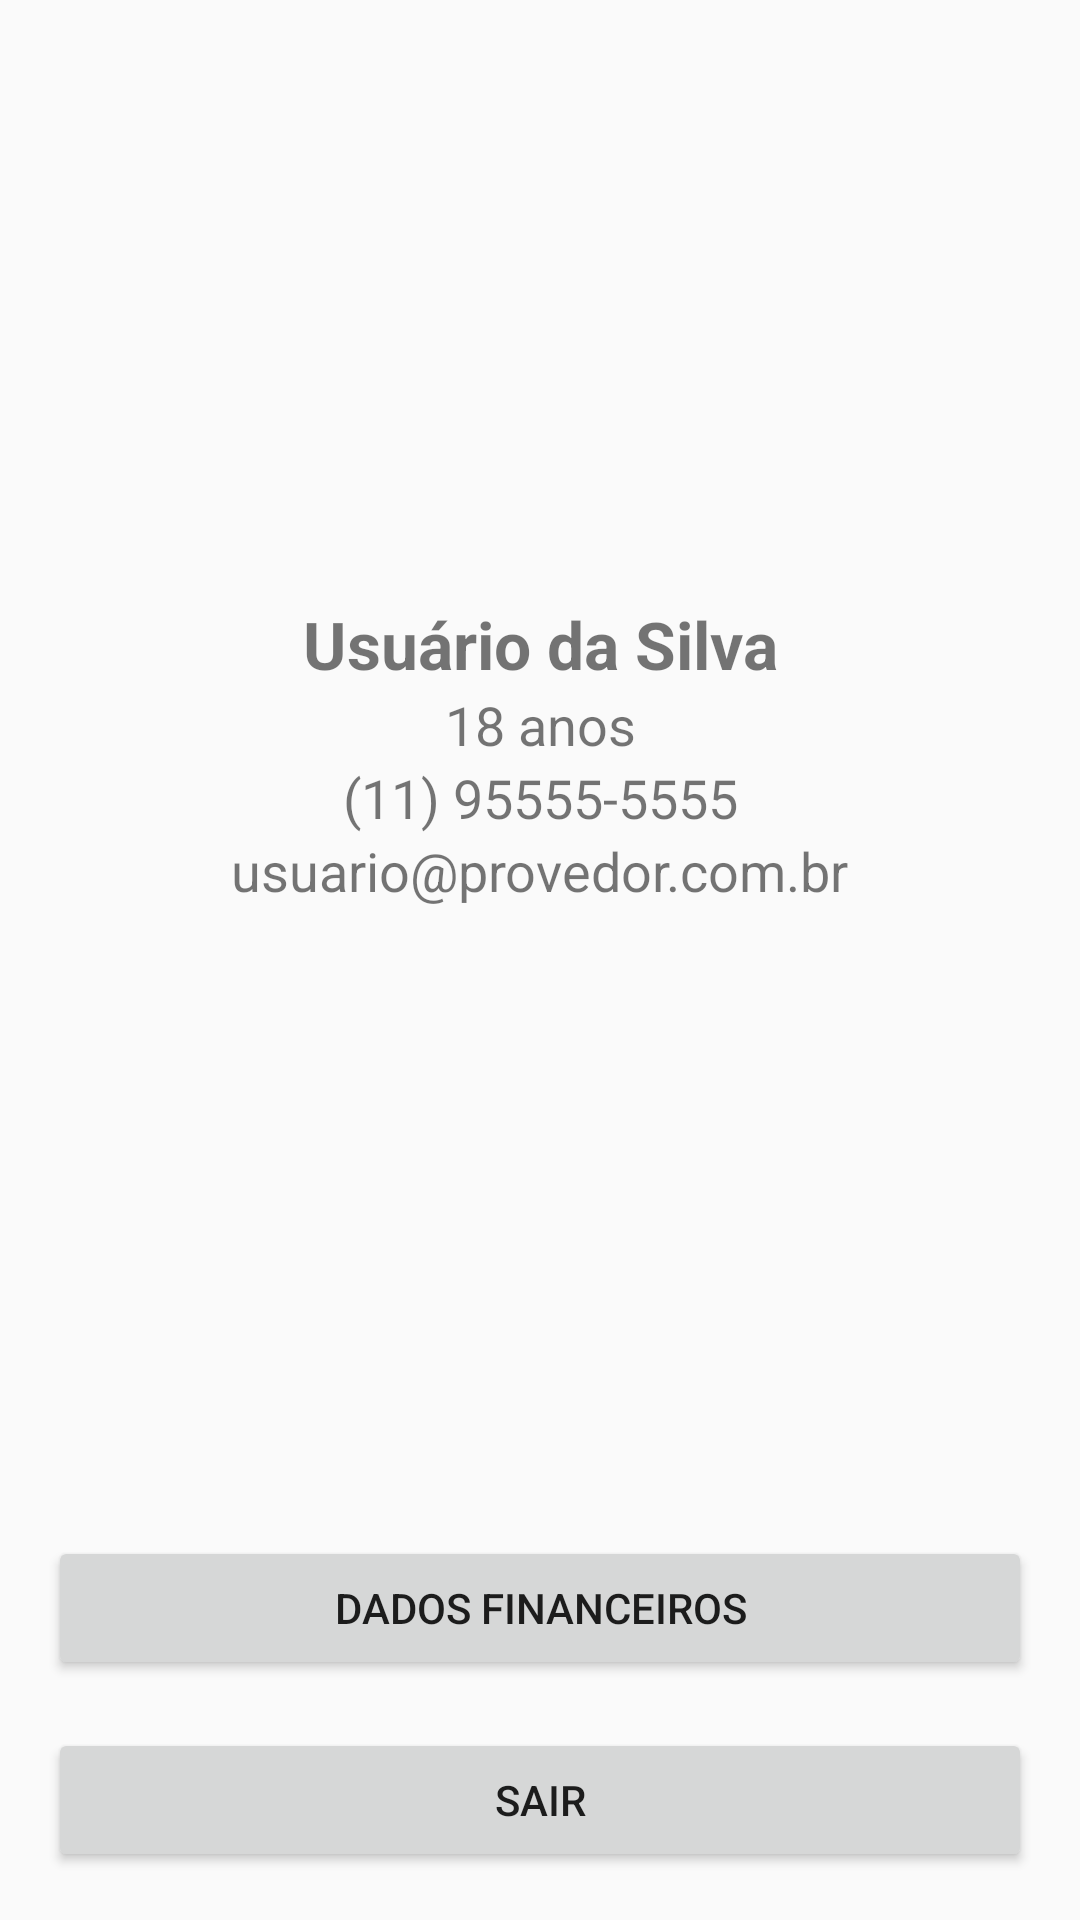

Write the Android layout XML for this screen, with the resource values it uses.
<!-- AndroidManifest.xml: application theme Theme.FilaZero -->
<!-- res/layout/fragment_profile.xml -->
<?xml version="1.0" encoding="utf-8"?>
<androidx.constraintlayout.widget.ConstraintLayout xmlns:android="http://schemas.android.com/apk/res/android"
    xmlns:app="http://schemas.android.com/apk/res-auto"
    xmlns:tools="http://schemas.android.com/tools"
    android:layout_width="match_parent"
    android:layout_height="match_parent"
    tools:context=".presenter.profile.ProfileFragment">

    <androidx.appcompat.widget.AppCompatImageView
        android:id="@+id/appCompatImageView3"
        android:layout_width="200dp"
        android:layout_height="200dp"
        app:layout_constraintEnd_toEndOf="parent"
        app:layout_constraintStart_toStartOf="parent"
        app:layout_constraintTop_toTopOf="parent"
        app:srcCompat="@drawable/ic_baseline_person_24" />

    <androidx.appcompat.widget.AppCompatTextView
        android:id="@+id/tvNome"
        android:layout_width="wrap_content"
        android:layout_height="wrap_content"
        android:text="Usuário da Silva"
        android:textSize="22sp"
        android:textStyle="bold"
        app:layout_constraintEnd_toEndOf="parent"
        app:layout_constraintStart_toStartOf="parent"
        app:layout_constraintTop_toBottomOf="@+id/appCompatImageView3" />

    <androidx.appcompat.widget.AppCompatTextView
        android:id="@+id/tvIdade"
        android:layout_width="wrap_content"
        android:layout_height="wrap_content"
        android:text="18 anos"
        android:textSize="18sp"
        app:layout_constraintEnd_toEndOf="parent"
        app:layout_constraintStart_toStartOf="parent"
        app:layout_constraintTop_toBottomOf="@id/tvNome" />

    <androidx.appcompat.widget.AppCompatTextView
        android:id="@+id/tvTelefone"
        android:layout_width="wrap_content"
        android:layout_height="wrap_content"
        android:text="(11) 95555-5555"
        android:textSize="18sp"
        app:layout_constraintEnd_toEndOf="parent"
        app:layout_constraintStart_toStartOf="parent"
        app:layout_constraintTop_toBottomOf="@id/tvIdade" />

    <androidx.appcompat.widget.AppCompatTextView
        android:id="@+id/tvEmail"
        android:layout_width="wrap_content"
        android:layout_height="wrap_content"
        android:text="usuario@provedor.com.br"
        android:textSize="18sp"
        app:layout_constraintEnd_toEndOf="parent"
        app:layout_constraintStart_toStartOf="parent"
        app:layout_constraintTop_toBottomOf="@id/tvTelefone" />

    <androidx.appcompat.widget.AppCompatButton
        android:id="@+id/btnDados"
        android:layout_width="match_parent"
        android:layout_height="wrap_content"
        android:text="Dados Financeiros"
        android:layout_margin="16dp"
        app:layout_constraintBottom_toTopOf="@id/btnSair"
        app:layout_constraintEnd_toEndOf="parent"
        app:layout_constraintStart_toStartOf="parent" />

    <androidx.appcompat.widget.AppCompatButton
        android:id="@+id/btnSair"
        android:layout_width="match_parent"
        android:layout_height="wrap_content"
        android:text="Sair"
        android:layout_margin="16dp"
        app:layout_constraintBottom_toBottomOf="parent"
        app:layout_constraintEnd_toEndOf="parent"
        app:layout_constraintStart_toStartOf="parent" />

</androidx.constraintlayout.widget.ConstraintLayout>
<!-- resources referenced by this layout -->
<resources>
  <style name="Theme.FilaZero" parent="Theme.MaterialComponents.Light.DarkActionBar.Bridge">
          
          <item name="colorPrimary">@color/purple_500</item>
          <item name="colorPrimaryVariant">@color/purple_700</item>
          <item name="colorOnPrimary">@color/white</item>
          
          <item name="colorSecondary">@color/teal_200</item>
          <item name="colorSecondaryVariant">@color/teal_700</item>
          <item name="colorOnSecondary">@color/black</item>
          
          <item name="android:statusBarColor" tools:targetApi="l">?attr/colorPrimaryVariant</item>
          
      </style>
  <!-- not gathered from this repository: default colours our renderer supplied (Android Studio template values) -->
  <color name="purple_500">#FF6200EE</color>
  <color name="purple_700">#FF3700B3</color>
  <color name="teal_200">#FF03DAC5</color>
  <color name="teal_700">#FF018786</color>
  <color name="black">#FF000000</color>
  <color name="white">#FFFFFFFF</color>
</resources>
